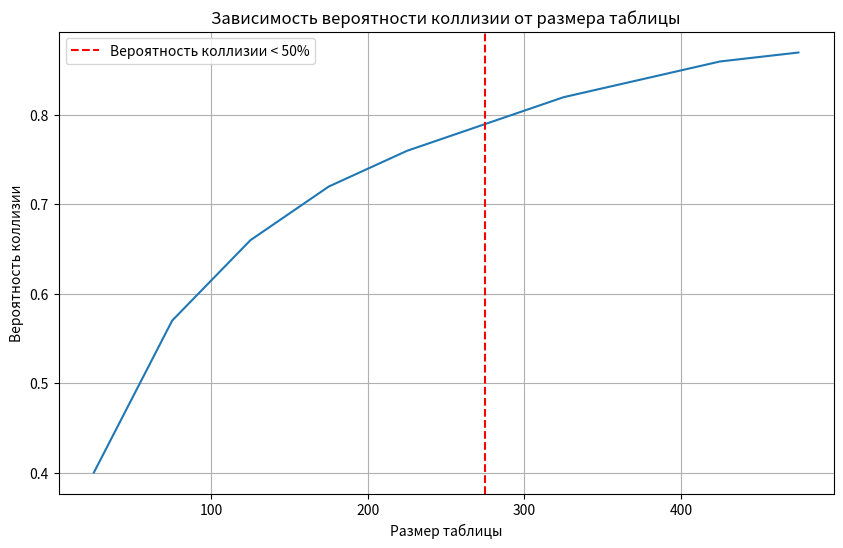

Reproduce this figure in Python.
import matplotlib.pyplot as plt

# Данные из C++ кода
table_sizes = [25, 75, 125, 175, 225, 275, 325, 375, 425, 475]
avg_collisions = [0.89, 1.22, 1.46, 1.63, 1.78, 1.91, 2.01, 2.11, 2.19, 2.26]
collision_probability = [0.4, 0.57, 0.66, 0.72, 0.76, 0.79, 0.82, 0.84, 0.86, 0.87]



# Построение графика вероятности коллизий
plt.figure(figsize=(10, 6))
plt.plot(table_sizes, collision_probability)
plt.axvline(x=275, color='r', linestyle='--', label='Вероятность коллизии < 50%')
plt.title('Зависимость вероятности коллизии от размера таблицы')
plt.xlabel('Размер таблицы')
plt.ylabel('Вероятность коллизии')
plt.grid(True)
plt.legend()

# Определение размера таблицы, при котором вероятность коллизии меньше 50%
best_table_size = 275
print(f"Table size where collision probability is less than 50%: {best_table_size}")

# Отображение графика
plt.show()
